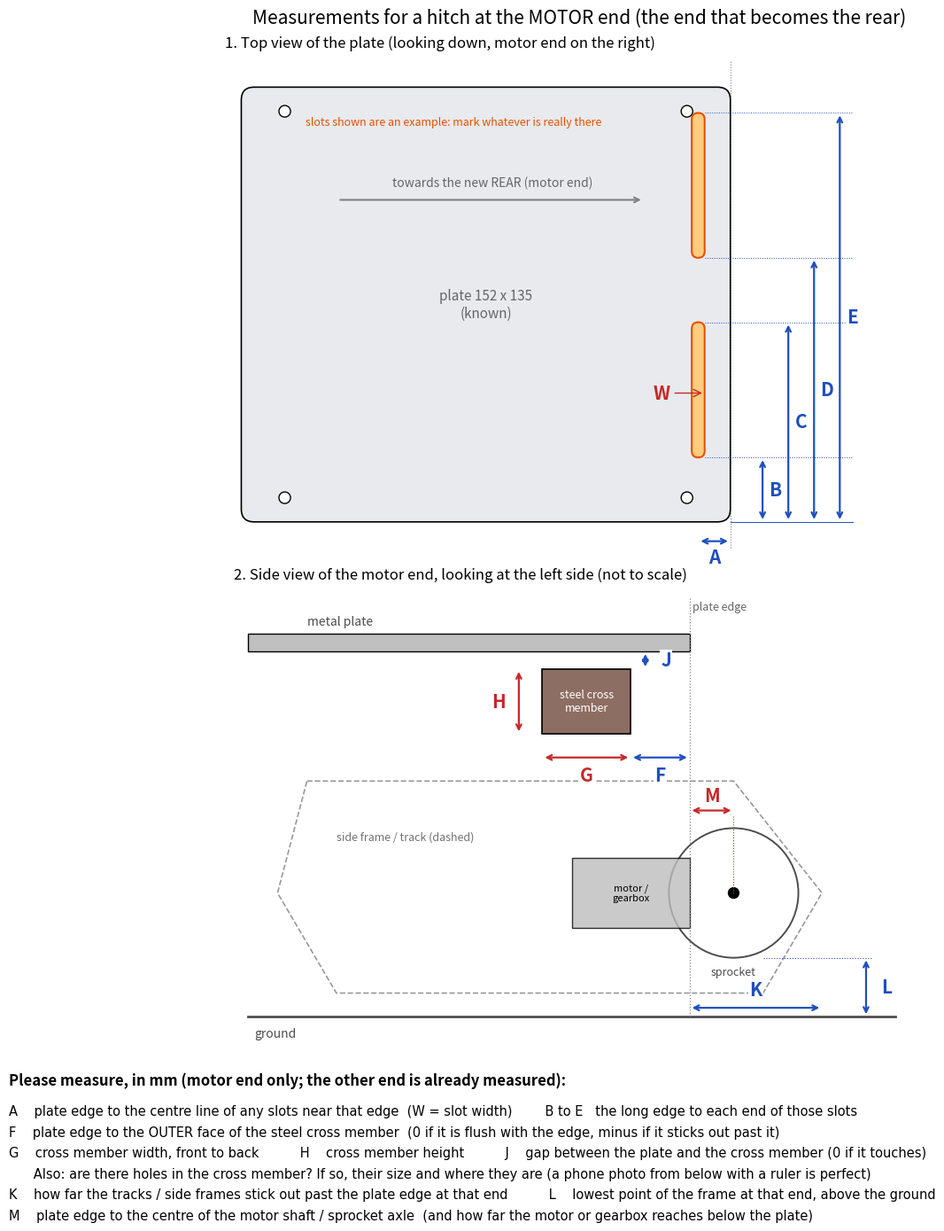

Generate this figure with matplotlib: (Note: this script raises an exception after producing the figure.)
import matplotlib; matplotlib.use('Agg'); import matplotlib.pyplot as plt
from matplotlib.patches import Rectangle, FancyBboxPatch, Circle, Polygon
fig=plt.figure(figsize=(14,15))
fig.suptitle('Measurements for a hitch at the MOTOR end (the end that becomes the rear)',fontsize=15,y=0.985)
B='#1f4fbf'; R='#c62828'
def dim(a,p1,p2,lab,col=B,off=(0,0),ha='center'):
    a.annotate('',p1,p2,arrowprops=dict(arrowstyle='<->',lw=1.6,color=col))
    a.text((p1[0]+p2[0])/2+off[0],(p1[1]+p2[1])/2+off[1],lab,color=col,fontsize=15,fontweight='bold',ha=ha,va='center',bbox=dict(fc='white',ec='none',pad=1))
# ---------- top view
ax=fig.add_axes([0.03,0.56,0.94,0.39]); ax.set_aspect('equal'); ax.axis('off')
ax.set_title('1. Top view of the plate (looking down, motor end on the right)',fontsize=12,loc='left')
ax.add_patch(FancyBboxPatch((0,0),152,135,boxstyle='round,pad=0,rounding_size=4',fc='#e8eaee',ec='k',lw=1.2))
for x,y in [(13.5,7.5),(138.5,7.5),(13.5,127.5),(138.5,127.5)]: ax.add_patch(Circle((x,y),1.8,fc='white',ec='k'))
ax.text(76,67.5,'plate 152 x 135\n(known)',ha='center',va='center',fontsize=11,color='0.4')
ax.annotate('',(125,100),(30,100),arrowprops=dict(arrowstyle='->',lw=1.5,color='0.5')); ax.text(78,104,'towards the new REAR (motor end)',ha='center',fontsize=10,color='0.4')
# slots near motor edge (example)
for y0,y1 in [(20,62),(82,127)]: ax.add_patch(FancyBboxPatch((140,y0),4,y1-y0,boxstyle='round,pad=0,rounding_size=2',fc='#ffcc80',ec='#e65100',lw=1.5))
ax.text(20,124,'slots shown are an example: mark whatever is really there',fontsize=9,ha='left',va='center',color='#e65100',transform=ax.transData,clip_on=False)
ax.plot([152,152],[-8,143],color='0.5',ls=':',lw=.8)
dim(ax,(142,-6),(152,-6),'A',off=(0,-5))
dim(ax,(162,0),(162,20),'B',off=(4,0)); dim(ax,(170,0),(170,62),'C',off=(4,0)); dim(ax,(178,0),(178,82),'D',off=(4,0)); dim(ax,(186,0),(186,127),'E',off=(4,0))
for v in [20,62,82,127]: ax.plot([144,190],[v,v],color=B,ls=':',lw=.7)
ax.plot([152,190],[0,0],color=B,lw=.7)
ax.annotate('W',(144,40),(128,40),fontsize=15,fontweight='bold',color=R,arrowprops=dict(arrowstyle='->',color=R),va='center')
ax.set_xlim(-5,215); ax.set_ylim(-16,145)
# ---------- side view (not to scale, zoomed on the motor end)
bx=fig.add_axes([0.03,0.20,0.94,0.35]); bx.set_aspect('equal'); bx.axis('off')
bx.set_title('2. Side view of the motor end, looking at the left side (not to scale)',fontsize=12,loc='left')
bx.plot([40,260],[-130,-130],color='0.3',lw=2); bx.text(42,-137,'ground',fontsize=10,color='0.3')
bx.add_patch(Rectangle((40,-6),150,6,fc='silver',ec='k')); bx.text(60,3,'metal plate',fontsize=10,color='0.3')
bx.plot([190,190],[12,-130],color='0.5',ls=':',lw=.9); bx.text(191,8,'plate edge',fontsize=9,color='0.4')
cx0,cw,ch,cg=140,30,22,6
bx.add_patch(Rectangle((cx0,-6-cg-ch),cw,ch,fc='#8d6e63',ec='k',lw=1.2)); bx.text(cx0+cw/2,-6-cg-ch/2,'steel cross\nmember',ha='center',va='center',fontsize=9,color='white')
bx.add_patch(Polygon([[60,-50],[205,-50],[235,-88],[215,-122],[70,-122],[50,-88]],closed=True,fc='none',ec='0.6',ls='--',lw=1.2)); bx.text(70,-70,'side frame / track (dashed)',fontsize=9,color='0.45')
bx.add_patch(Circle((205,-88),22,fc='none',ec='0.3',lw=1.4)); bx.add_patch(Circle((205,-88),2,fc='k'))
bx.add_patch(Rectangle((150,-100),40,24,fc='#bdbdbd',ec='k',alpha=.8)); bx.text(170,-88,'motor /\ngearbox',ha='center',va='center',fontsize=8)
bx.text(205,-116,'sprocket',ha='center',fontsize=9,color='0.3')
dim(bx,(cx0+cw,-42),(190,-42),'F',off=(0,-6))
dim(bx,(cx0,-42),(cx0+cw,-42),'G',off=(0,-6),col=R)
dim(bx,(132,-6-cg-ch),(132,-6-cg),'H',off=(-7,0),col=R)
dim(bx,(cx0+cw+5,-6),(cx0+cw+5,-6-cg),'J',off=(7,0))
dim(bx,(190,-127),(235,-127),'K',off=(0,6))
dim(bx,(250,-130),(250,-110),'L',off=(7,0))
bx.plot([215,252],[-110,-110],color=B,ls=':',lw=.8)
dim(bx,(190,-60),(205,-60),'M',off=(0,5),col=R)
bx.plot([205,205],[-62,-88],color=R,ls=':',lw=.8)
bx.set_xlim(35,270); bx.set_ylim(-142,16)
fig.text(0.04,0.185,'Please measure, in mm (motor end only; the other end is already measured):',fontsize=12,fontweight='bold',va='top')
txt=("A    plate edge to the centre line of any slots near that edge  (W = slot width)        B to E   the long edge to each end of those slots\n"
"F    plate edge to the OUTER face of the steel cross member  (0 if it is flush with the edge, minus if it sticks out past it)\n"
"G    cross member width, front to back          H    cross member height          J    gap between the plate and the cross member (0 if it touches)\n"
"      Also: are there holes in the cross member? If so, their size and where they are (a phone photo from below with a ruler is perfect)\n"
"K    how far the tracks / side frames stick out past the plate edge at that end          L    lowest point of the frame at that end, above the ground\n"
"M    plate edge to the centre of the motor shaft / sprocket axle  (and how far the motor or gearbox reaches below the plate)")
fig.text(0.04,0.16,txt,fontsize=10.5,va='top',linespacing=1.7,family='DejaVu Sans')
fig.savefig('/tmp/claude-0/meas.png',dpi=110)
